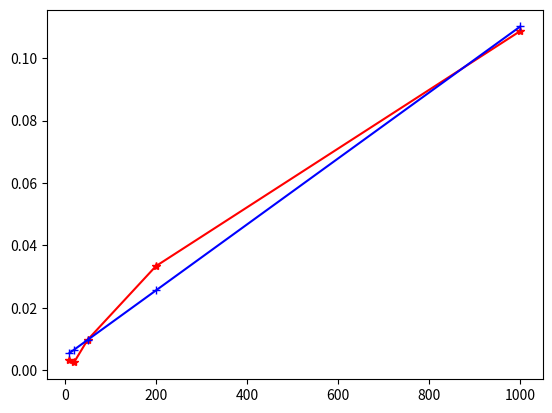

Write the Python code that produced this figure.
#%% script to evaluate ka, kd

import numpy as np 
import matplotlib.pylab as plt

c = np.array([10,20, 50, 200, 1000])
tau = np.array([318,409,103,30,9.2])
amp = np.array([72.5,71.6, 92,107, 108])

p1 = np.poly1d(np.polyfit(c, 1/tau,1))

p1


fig, ax = plt.subplots()

ax.plot(c,1/tau, 'r*-')

ax.plot(c,p1(c), 'b+-')


plt.show()

# %%
